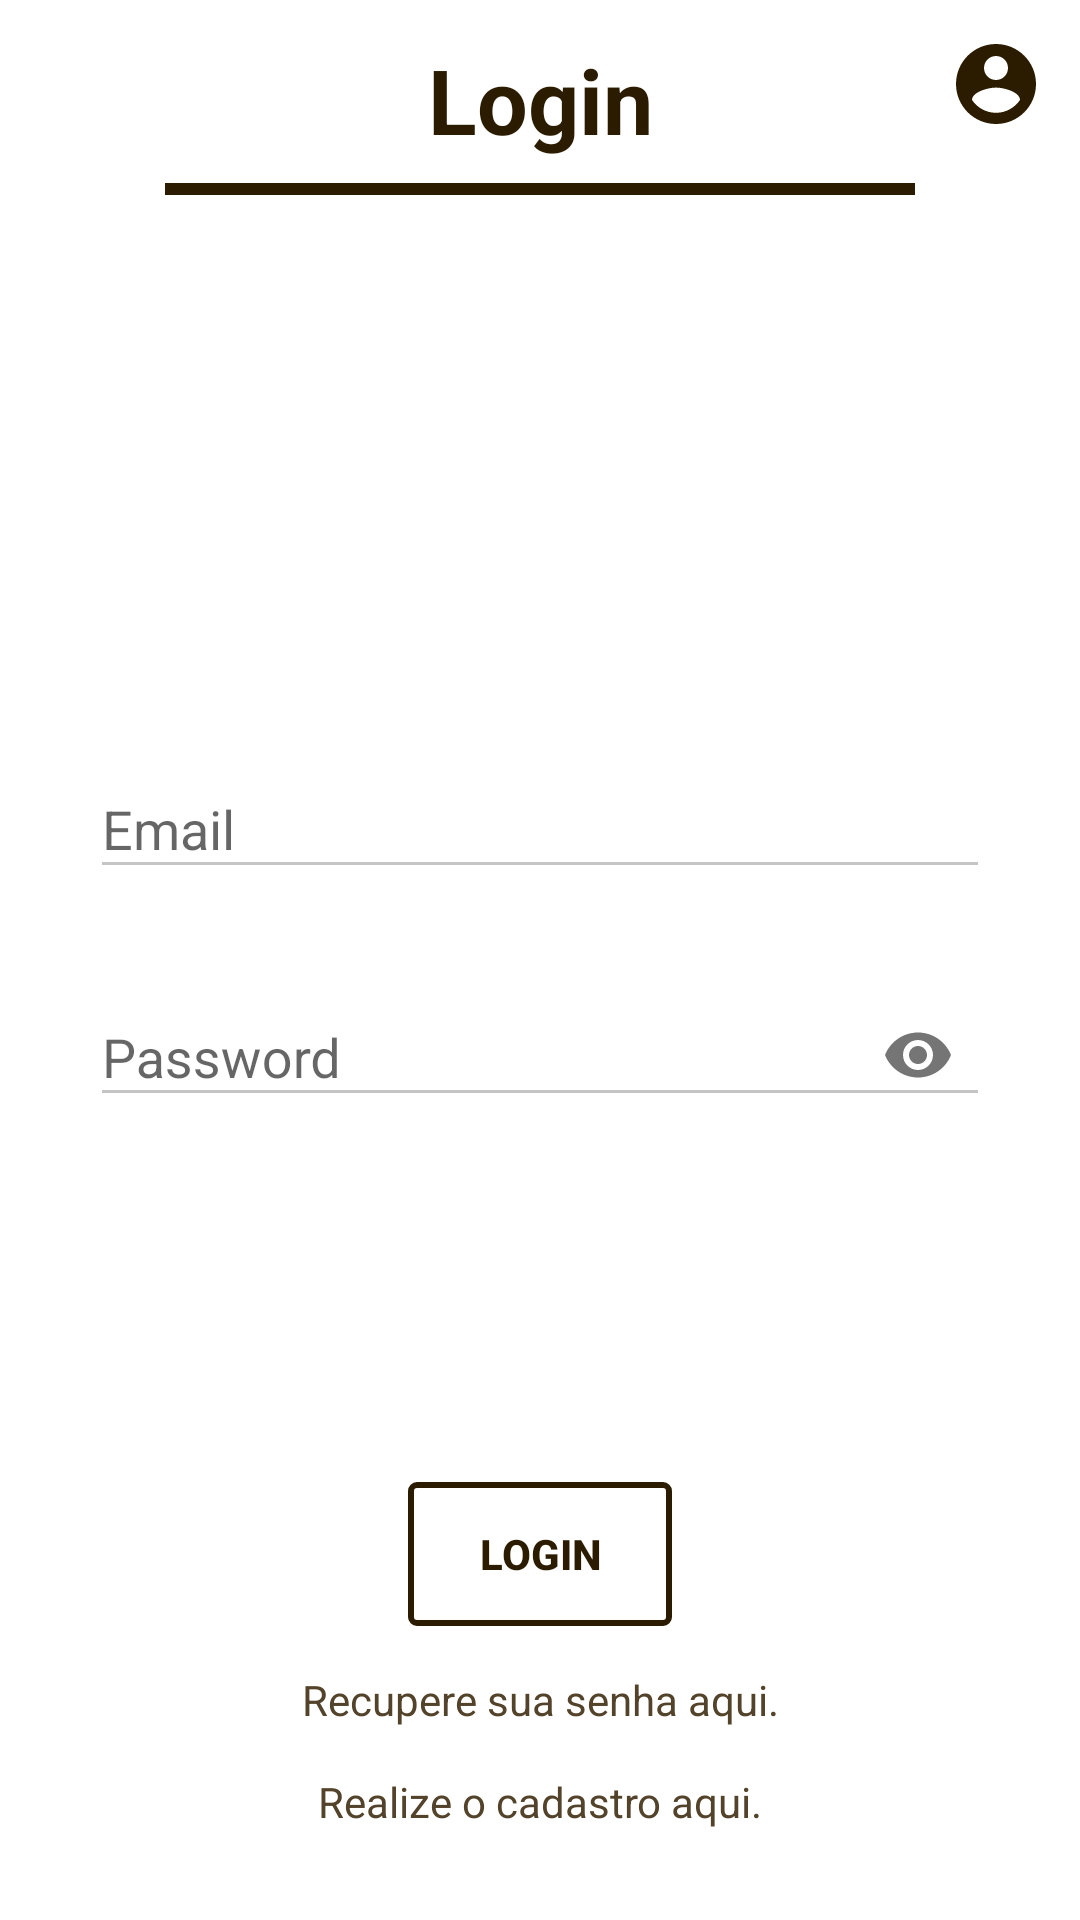

Layout XML and referenced resources for this Android screen:
<!-- AndroidManifest.xml: application theme AppTheme -->
<!-- res/layout/activity_restaurante_login.xml -->
<?xml version="1.0" encoding="utf-8"?>
<RelativeLayout
        xmlns:android="http://schemas.android.com/apk/res/android"
        xmlns:tools="http://schemas.android.com/tools"
        xmlns:app="http://schemas.android.com/apk/res-auto"
        android:layout_width="match_parent" android:layout_height="match_parent"
        android:background="@android:color/white"
        tools:context=".RestauranteLogin">

    <TextView
            android:id="@+id/login_Title_Login"
            android:layout_width="match_parent"
            android:layout_height="56sp"
            android:paddingTop="13sp"
            android:text="Login"
            android:textAlignment="center"
            android:textSize="30sp"
            android:textStyle="bold"
            android:textColor="@color/text_color_dark"/>

    <View
            android:id="@+id/login_View_Title"
            android:layout_width="250sp"
            android:layout_height="4sp"
            android:layout_margin="5sp"
            android:layout_centerHorizontal="true"
            android:background="@color/text_color_dark"
            android:layout_below="@+id/login_Title_Login"/>

    <include
            android:id="@+id/login_Toolbar"
            layout="@layout/layout_toolbar"/>

    
    
    
    

    <LinearLayout
            android:layout_width="match_parent"
            android:layout_height="wrap_content"
            android:paddingTop="15sp"
            android:paddingBottom="15sp"
            android:layout_centerHorizontal="true"
            android:layout_centerVertical="true"
            android:orientation="vertical">

        <com.google.android.material.textfield.TextInputLayout
                android:id="@+id/login_Fild_Email"
                android:layout_width="match_parent"
                android:layout_height="wrap_content"
                android:layout_marginStart="30sp"
                android:layout_marginEnd="30sp"
                app:errorEnabled="true">

            <EditText
                    android:id="@+id/login_Edit_Email"
                    android:layout_width="match_parent"
                    android:layout_height="wrap_content"
                    android:hint="Email"
                    android:textColorHint="@color/text_color"
                    android:textColor="@color/text_color"
                    android:ems="10"
                    android:inputType="textEmailAddress"
                    android:maxLines="1"
                    android:ellipsize="end"/>

        </com.google.android.material.textfield.TextInputLayout>

        <com.google.android.material.textfield.TextInputLayout
                android:id="@+id/login_Fild_Password"
                android:layout_width="match_parent"
                android:layout_height="wrap_content"
                android:layout_marginStart="30sp"
                android:layout_marginEnd="30sp"
                app:errorEnabled="true"
                app:passwordToggleEnabled="true">

            <EditText
                    android:id="@+id/login_Edit_Password"
                    android:layout_width="match_parent"
                    android:layout_height="wrap_content"
                    android:ems="10"
                    android:hint="Password"
                    android:textColor="@color/text_color"
                    android:inputType="textPassword"
                    android:maxLines="1"
                    android:ellipsize="end"/>

        </com.google.android.material.textfield.TextInputLayout>

    </LinearLayout>

    <LinearLayout
            android:layout_width="match_parent"
            android:layout_height="wrap_content"
            android:orientation="vertical"
            android:layout_alignParentBottom="true"
            android:paddingTop="15sp"
            android:paddingBottom="15sp">

        <Button
                android:id="@+id/login_Button_Login"
                android:layout_width="wrap_content"
                android:layout_height="wrap_content"
                android:layout_gravity="center"
                android:background="@drawable/round_button_default"
                android:textStyle="bold"
                android:text="login"
                android:textColor="@color/text_color_dark"/>

        <TextView
                android:id="@+id/login_Button_Recuperar"
                android:layout_width="match_parent"
                android:layout_height="wrap_content"
                android:layout_marginTop="15sp"
                android:layout_marginBottom="15sp"
                android:gravity="center"
                android:text="Recupere sua senha aqui."
                android:textColor="@color/text_color" />

        <TextView
                android:id="@+id/login_Button_Cadastro"
                android:layout_width="match_parent"
                android:layout_height="wrap_content"
                android:layout_marginBottom="15sp"
                android:gravity="center"
                android:text="Realize o cadastro aqui."
                android:textColor="@color/text_color" />

    </LinearLayout>

    <RelativeLayout
            android:id="@+id/login_ProgressBar"
            android:layout_width="match_parent"
            android:layout_height="match_parent"
            android:background="#77BDBDBD"
            android:visibility="gone">


        <ProgressBar
                android:layout_width="70sp"
                android:layout_height="70sp"
                android:layout_centerHorizontal="true"
                android:layout_centerVertical="true"/>

    </RelativeLayout>

</RelativeLayout>
<!-- res/layout/layout_toolbar.xml (included above) -->
<?xml version="1.0" encoding="utf-8"?>
<androidx.appcompat.widget.Toolbar
        xmlns:android="http://schemas.android.com/apk/res/android" xmlns:tools="http://schemas.android.com/tools"
        xmlns:app="http://schemas.android.com/apk/res-auto"
        android:id="@+id/toolbar"
        android:layout_width="match_parent"
        android:layout_height="56sp"
        android:minHeight="?attr/actionBarSize"
        android:background="@null"
        app:titleTextColor="@color/white"
        tools:menu="@menu/action_menu_account"
        app:title=" ">

</androidx.appcompat.widget.Toolbar>
<!-- resources referenced by this layout -->
<resources>
  <color name="text_color">#54432b</color>
  <color name="text_color_dark">#2b1c00</color>
  <color name="white">#FFFFFF</color>
  <!-- drawable round_button_default (drawable) -->
  <?xml version="1.0" encoding="utf-8"?>
  <shape
          xmlns:android="http://schemas.android.com/apk/res/android">
  
      <corners
              android:radius="2sp"/>
  
      <stroke
              android:width="2sp"
              android:color="@color/text_color_dark"/>
  
  </shape>
  <style name="AppTheme" parent="Theme.AppCompat.Light.NoActionBar">
          <item name="android:windowTranslucentStatus">false</item>
  
          <item name="colorPrimary">@color/colorPrimary</item>
          <item name="colorPrimaryDark">@color/colorPrimaryDark</item>
          <item name="colorAccent">@color/colorAccent</item>
  
          <item name="colorControlNormal">#c5c5c5</item>
          <item name="colorControlActivated">@android:color/black</item>
          <item name="colorControlHighlight">@android:color/black</item>
      </style>
  <color name="colorPrimary">#80a3bd</color>
  <color name="colorPrimaryDark">#2b1c00</color>
  <color name="colorAccent">#D81B60</color>
</resources>
